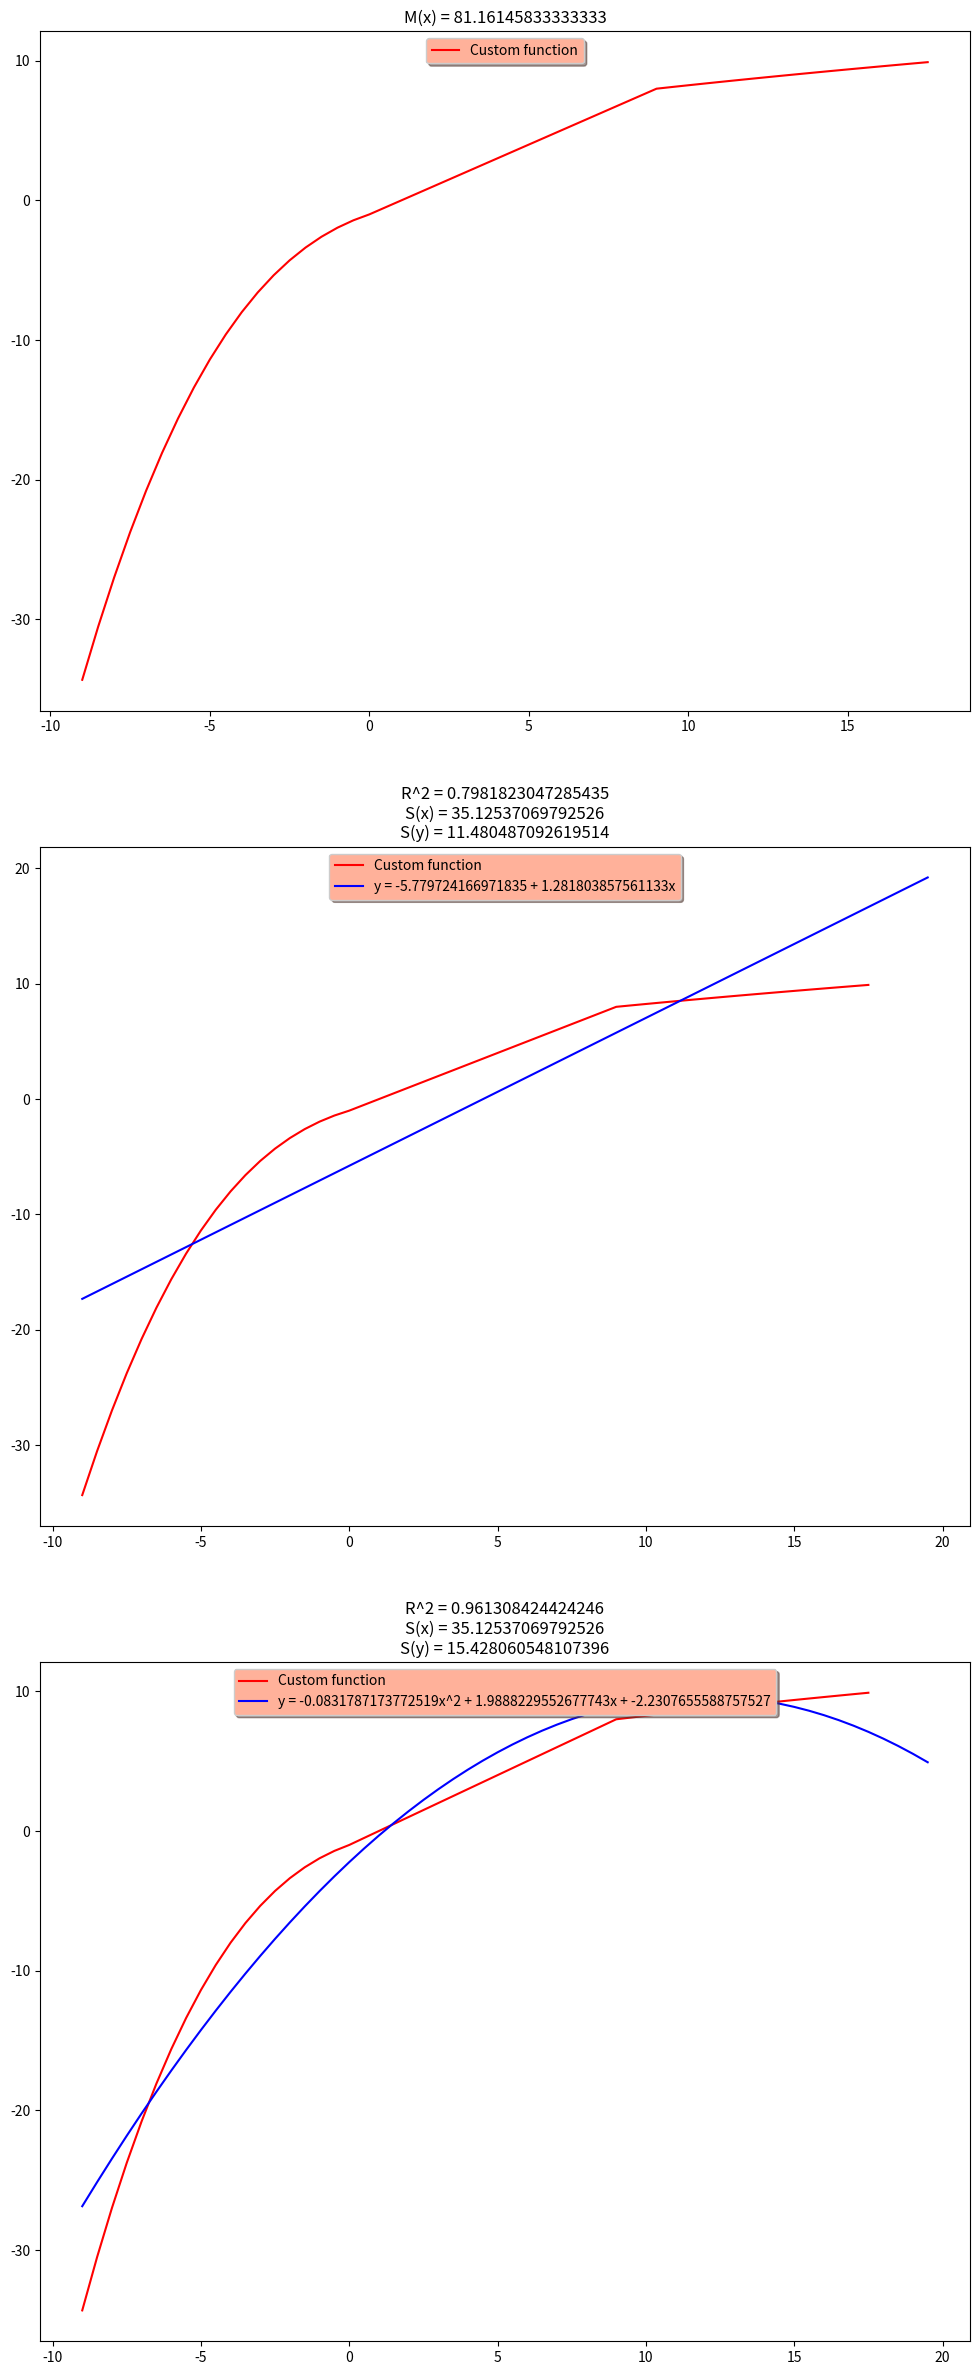

Write the Python code that produced this figure.
import matplotlib.pyplot as plt
import numpy as np


def get_r_2(x_list, y_list, koef, func=lambda x: x):
    """
    Функция для расчета коэффициент детерминации R^2
    """
    if len(koef) == 2:
        a, b = koef
        n = len(y_list)
        y_middle = sum(y_list) / n
        upper = sum([(y - func(x, a, b)) ** 2 for y, x in zip(y_list, x_list)])
        lower = sum([(y - y_middle) ** 2 for y in y_list])
        R = upper / lower
    elif len(koef) == 3:
        a, b, c = koef
        n = len(y_list)
        y_middle = sum(y_list) / n
        upper = sum([(y - func(x, a, b, c)) ** 2 for y, x in zip(y_list, x_list)])
        lower = sum([(y - y_middle) ** 2 for y in y_list])
        R = upper / lower
    return 1 - R


def get_koef_lineal(x_list, y_list, x_func=lambda x: x, y_func=lambda y: y):
    """
    Функция для получения коэфициетов a и b для уравнений типа a + bx
    """
    n = len(x_list)
    sum_x = sum([x_func(x) for x in x_list])
    sum_y = sum([y_func(y) for y in y_list])
    sum_x2 = sum([x_func(x) ** 2 for x in x_list])
    sum_xy = sum([x_func(x) * y_func(y) for x, y in zip(x_list, y_list)])
    b = (n * sum_xy - sum_x * sum_y) / (n * sum_x2 - sum_x ** 2)
    a = (sum_y - b * sum_x) / (n)

    return a, b


def get_koef_polin(x_list, y_list):
    """
    Функция для получения коэфициетов a и b для уравнений типа ax^2 + bx + c
    """
    n = len(x_list)
    sum_x = sum([x for x in x_list])
    sum_y = sum([y for y in y_list])
    sum_x2 = sum([x ** 2 for x in x_list])
    sum_xy = sum([x * y for x, y in zip(x_list, y_list)])
    sum_x3 = sum([x ** 3 for x in x_list])
    sum_x4 = sum([x ** 4 for x in x_list])
    sum_x2y = sum([(x ** 2) * y for x, y in zip(x_list, y_list)])
    M1 = np.array([[n, sum_x, sum_x2], [sum_x, sum_x2, sum_x3], [sum_x2, sum_x3, sum_x4]])
    V1 = np.array([sum_y, sum_xy, sum_x2y])
    a, b, c = np.linalg.solve(M1, V1)
    return c, b, a


def get_sr_otkl(x_list, y_list, x_func=lambda x: x, y_func=lambda y: y):
    """
    Функция для вычисления величины среднего квадратичного отклонения S(x) и S(y)
    """
    n = len(x_list)
    sum_x = sum([x_func(x) for x in x_list][::5])
    sum_y = sum([y_func(y) for y in y_list][::5])
    otkl_x = (sum([(x - sum_x) ** 2 for x in x_list]) / n) ** 0.5
    otkl_y = (sum([(y - sum_y) ** 2 for y in y_list]) / n) ** 0.5
    return otkl_x, otkl_y


X_MIN = -9  # Инициализация констант
X_MAX = 18  # все (ну почти) обьявлены капсом
X_1 = 0  # строго по PEP8 :3
X_2 = 9
H = 0.5
F1 = lambda x: (x / 4 - 1) ** 3
F1_integral = lambda x: (3 * (8 * x ** 2 - (8 * x ** 3) / 3 + x ** 4 / 4)) / 64
F2 = lambda x: x - 1
F2_integral = lambda x: (x ** 2) / 2
F3 = lambda x: 2 * (abs(x + 7)) ** 0.5
F3_integral = lambda x: (2 / 3) * (x - 14) * (x + 7) ** 0.5
linear_function = lambda x, a, b: a + b * x
polim_function = lambda x, a, b, c: a * x ** 2 + b * x + c
FUNCTION_LIST = [F1, F2, F3]
INTEGRATED_FUNCTION_LIST = [F1_integral, F2_integral, F3_integral]
X_INTERVALS_LIST = [X_MIN, X_1, X_2, X_MAX]
X_LIST = [(x / 10) for index in range(3) for x in
          range(X_INTERVALS_LIST[index] * 10, int(X_INTERVALS_LIST[index + 1] * 10), int(H * 10))]
Y_LIST = [FUNCTION_LIST[index](x / 10) for index in range(3) for x in
          range(X_INTERVALS_LIST[index] * 10, int(X_INTERVALS_LIST[index + 1] * 10), int(H * 10))]
N = len(X_LIST)

# Начало основной программы

fig, (ax1, ax2, ax3) = plt.subplots(
    nrows=3, ncols=1,  # объявление обекта Figure (переменная fig)
    figsize=(12, 30)  # и nparray из обьектов Axes (переменные ax1, ax2, ax3)
)

# Вычисляем математическое ожидание для частично непрерывной функции T-T
mat_o = 0  # если чо, то можешь написать @immortalban0 за обьяснением как это делать >-<
for index in range(3):
    opr_integ = INTEGRATED_FUNCTION_LIST[index](X_INTERVALS_LIST[index + 1]) - FUNCTION_LIST[index](
        X_INTERVALS_LIST[index])
    mat_o += opr_integ

ax1.plot(X_LIST, Y_LIST, 'r')  # работа с первым графиком(ax1)
ax1.set_title(f'M(x) = {mat_o}')  # изображен просто график кастомной функции
lgnd1 = ax1.legend(['Custom function'], loc='upper center', shadow=True)  # как в варианте
lgnd1.get_frame().set_facecolor('#ffb19a')

X_INTERVALS_LIST[3] = X_MAX + 2
new_X_LIST = [(x / 10) for index in range(3) for x in
              range(X_INTERVALS_LIST[index] * 10, int(X_INTERVALS_LIST[index + 1] * 10), int(H * 10))]
new_Y_LIST = [FUNCTION_LIST[index](x / 10) for index in range(3) for x in
              range(X_INTERVALS_LIST[index] * 10, int(X_INTERVALS_LIST[index + 1] * 10), int(H * 10))]

a1, b1 = get_koef_lineal(X_LIST, Y_LIST)  # получаем коэфициеты
y_trend = [linear_function(x, a1, b1) for x in new_X_LIST]  # создаем список значений у для линейной функции типа a + bx
R_1 = get_r_2(X_LIST, Y_LIST, [a1, b1], func=linear_function)  # получаем коэф. детерминации и среднее отклонение
otkl_x1, otkl_y1 = get_sr_otkl(X_LIST, y_trend)
ax2.plot(X_LIST, Y_LIST, 'r', new_X_LIST, y_trend, 'b',
         linestyle='solid')  # рисуем график (даже два), "r" и "b" это цвета если чо
ax2.set_title(f'R^2 = {R_1}\nS(x) = {otkl_x1}\nS(y) = {otkl_y1}')  # делаем заголовочек @-@
lgnd2 = ax2.legend(['Custom function', f'y = {a1} + {b1}x'], loc='upper center', shadow=True)
lgnd2.get_frame().set_facecolor('#ffb19a')

a2, b2, c2 = get_koef_polin(X_LIST, Y_LIST)  # тут впринципе то же самое, только
y_trend2 = [polim_function(x, a2, b2, c2) for x in new_X_LIST]  # системка из 3х уравнений
R_2 = get_r_2(X_LIST, Y_LIST, [a2, b2, c2], func=polim_function)  # а не из двух как в линейной функции
otkl_x2, otkl_y2 = get_sr_otkl(X_LIST, y_trend2)
ax3.plot(X_LIST, Y_LIST, 'r', new_X_LIST, y_trend2, 'b', linestyle='solid')
ax3.set_title(f'R^2 = {R_2}\nS(x) = {otkl_x2}\nS(y) = {otkl_y2}')
lgnd3 = ax3.legend(['Custom function', f'y = {a2}x^2 + {b2}x + {c2}'], loc='upper center', shadow=True)
lgnd3.get_frame().set_facecolor('#ffb19a')
